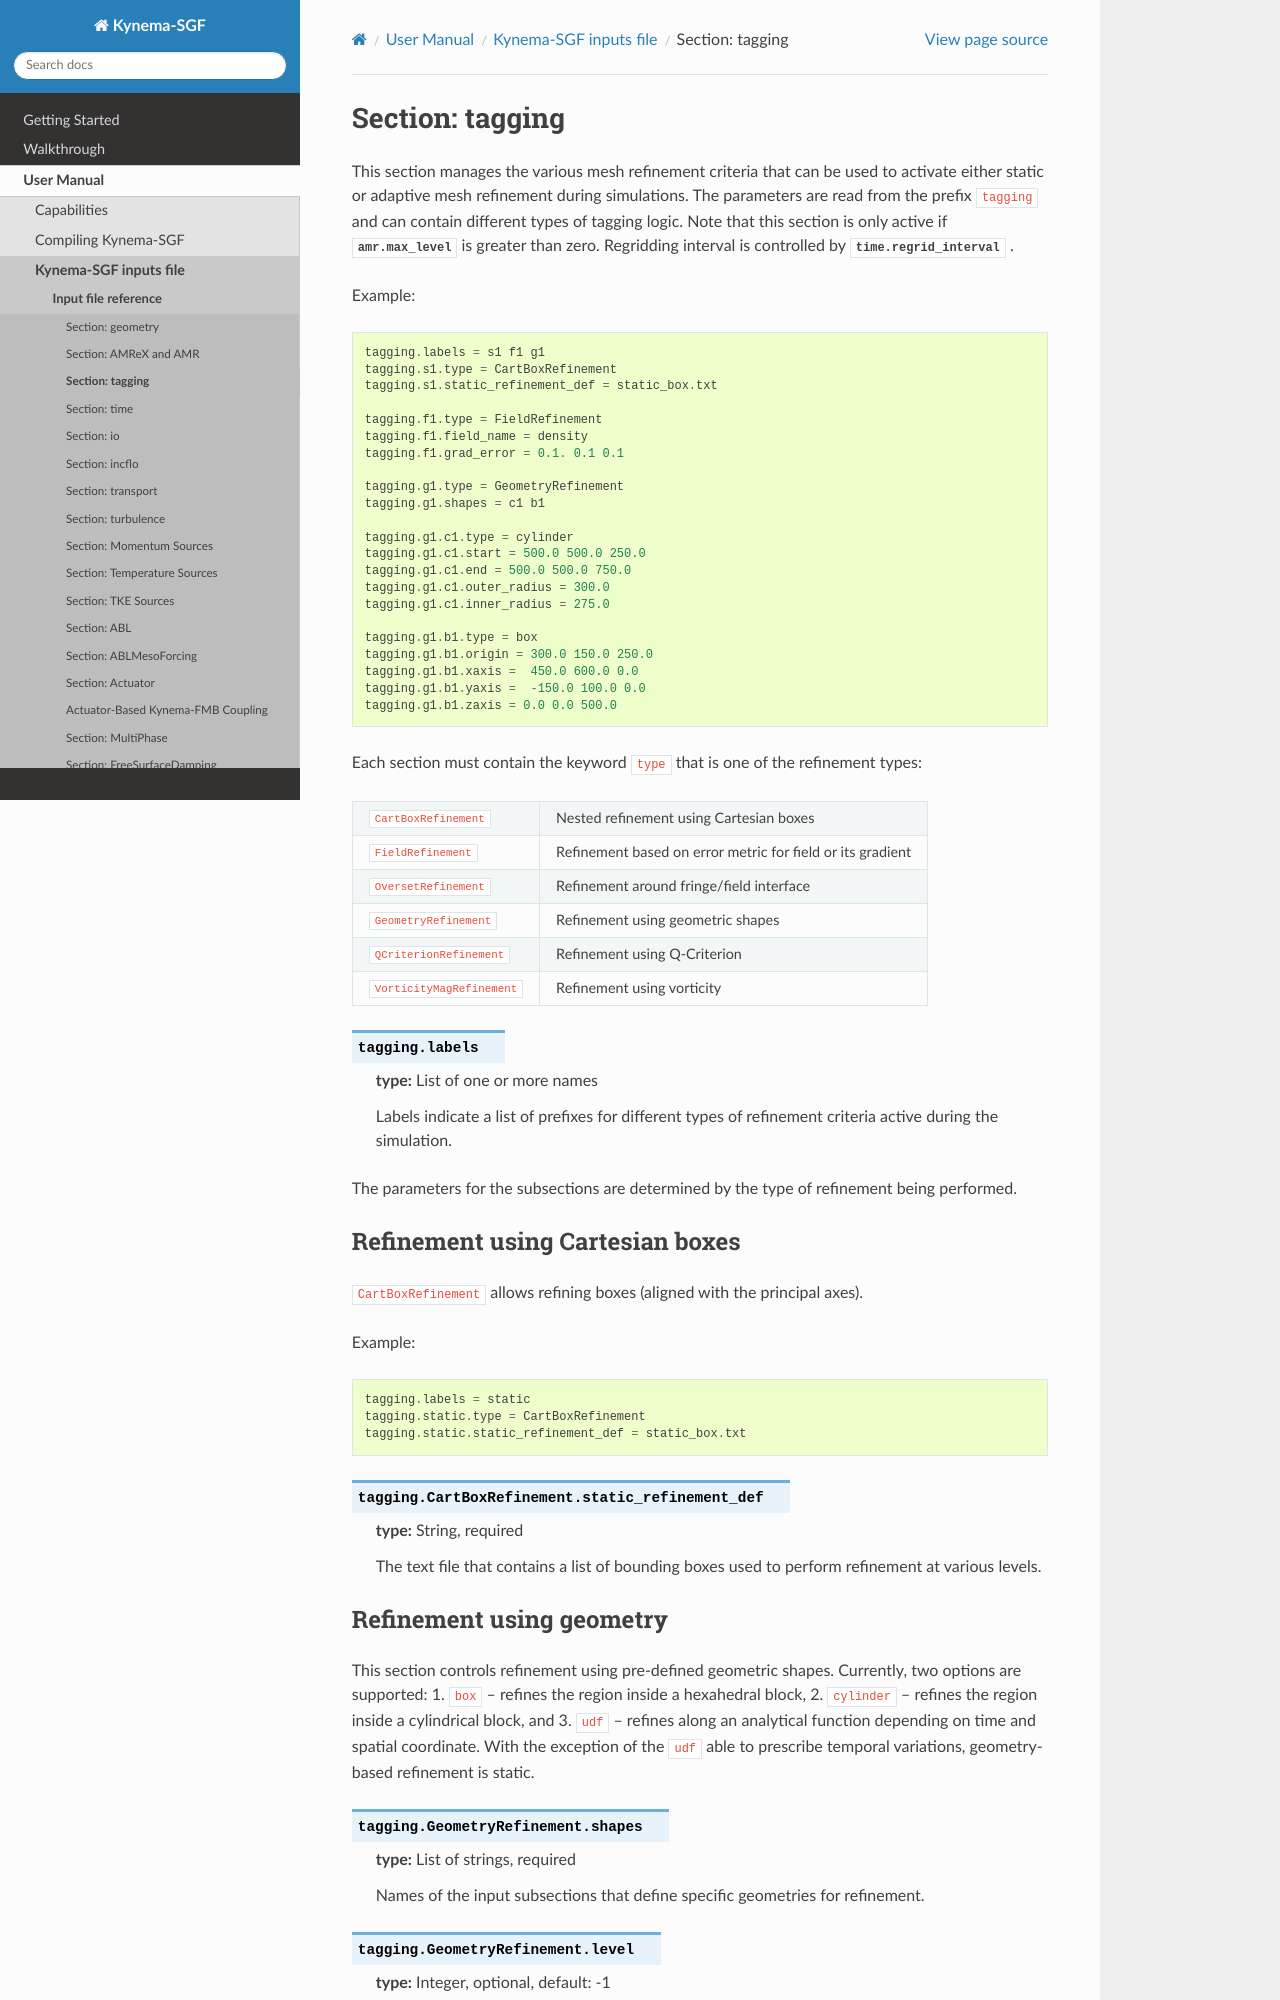

repository: kynema/kynema-sgf · page: user/inputs_tagging.html · generator: sphinx

.. _inputs_tagging:

Section: tagging
~~~~~~~~~~~~~~~~

This section manages the various mesh refinement criteria that can be used to
activate either static or adaptive mesh refinement during simulations. The
parameters are read from the prefix ``tagging`` and can contain different types
of tagging logic. Note that this section is only active if
:input_param:`amr.max_level` is greater than zero. Regridding interval is controlled by :input_param:`time.regrid_interval` .

Example::

  tagging.labels = s1 f1 g1
  tagging.s1.type = CartBoxRefinement
  tagging.s1.static_refinement_def = static_box.txt

  tagging.f1.type = FieldRefinement
  tagging.f1.field_name = density
  tagging.f1.grad_error = 0.1. 0.1 0.1

  tagging.g1.type = GeometryRefinement
  tagging.g1.shapes = c1 b1

  tagging.g1.c1.type = cylinder
  tagging.g1.c1.start = 500.0 500.0 250.0
  tagging.g1.c1.end = 500.0 500.0 750.0
  tagging.g1.c1.outer_radius = 300.0
  tagging.g1.c1.inner_radius = 275.0

  tagging.g1.b1.type = box
  tagging.g1.b1.origin = 300.0 150.0 250.0
  tagging.g1.b1.xaxis =  450.0 600.0 0.0
  tagging.g1.b1.yaxis =  -150.0 100.0 0.0
  tagging.g1.b1.zaxis = 0.0 0.0 500.0

Each section must contain the keyword ``type`` that is one of the refinement types:

========================== ===================================================================
``CartBoxRefinement``      Nested refinement using Cartesian boxes
``FieldRefinement``        Refinement based on error metric for field or its gradient
``OversetRefinement``      Refinement around fringe/field interface
``GeometryRefinement``     Refinement using geometric shapes
``QCriterionRefinement``   Refinement using Q-Criterion
``VorticityMagRefinement`` Refinement using vorticity
========================== ===================================================================

.. input_param:: tagging.labels

   **type:** List of one or more names

   Labels indicate a list of prefixes for different types of refinement criteria
   active during the simulation.

The parameters for the subsections are determined by the type of refinement being performed.

.. _inputs_static_refinement:

Refinement using Cartesian boxes
````````````````````````````````

``CartBoxRefinement`` allows refining boxes (aligned with the principal axes).

Example::

   tagging.labels = static
   tagging.static.type = CartBoxRefinement
   tagging.static.static_refinement_def = static_box.txt

.. input_param:: tagging.CartBoxRefinement.static_refinement_def

   **type:** String, required

   The text file that contains a list of bounding boxes used to perform
   refinement at various levels.
